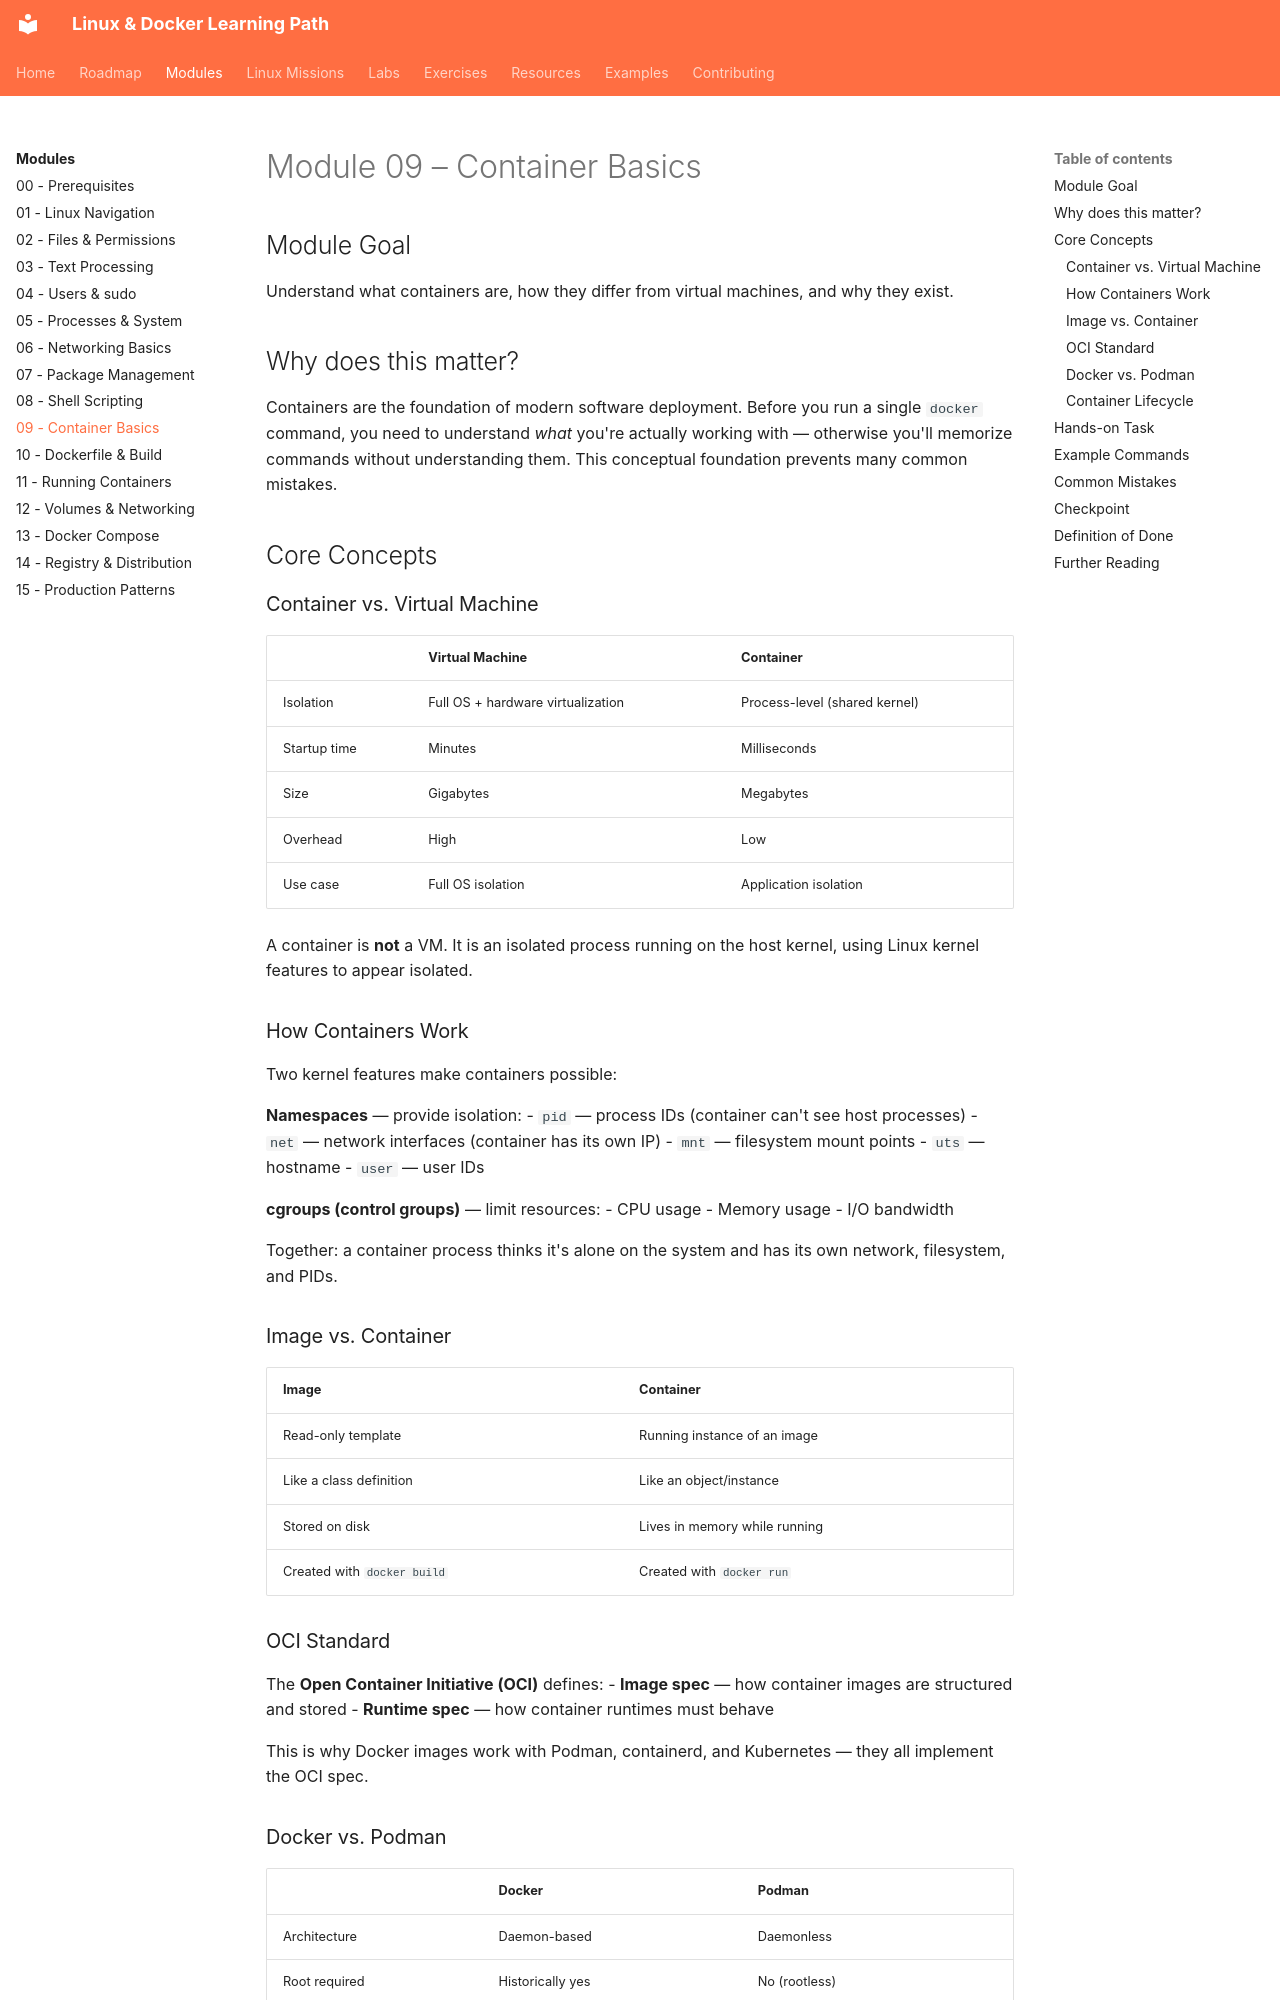

repository: SvnSchmdt/linux-docker-learning-path · page: modules/09-container-basics/index.html · generator: mkdocs

# Module 09 – Container Basics

## Module Goal

Understand what containers are, how they differ from virtual machines, and why they exist.

## Why does this matter?

Containers are the foundation of modern software deployment. Before you run a single `docker` command, you need to understand *what* you're actually working with — otherwise you'll memorize commands without understanding them. This conceptual foundation prevents many common mistakes.

## Core Concepts

### Container vs. Virtual Machine

| | Virtual Machine | Container |
|---|---|---|
| Isolation | Full OS + hardware virtualization | Process-level (shared kernel) |
| Startup time | Minutes | Milliseconds |
| Size | Gigabytes | Megabytes |
| Overhead | High | Low |
| Use case | Full OS isolation | Application isolation |

A container is **not** a VM. It is an isolated process running on the host kernel, using Linux kernel features to appear isolated.

### How Containers Work

Two kernel features make containers possible:

**Namespaces** — provide isolation:
- `pid` — process IDs (container can't see host processes)
- `net` — network interfaces (container has its own IP)
- `mnt` — filesystem mount points
- `uts` — hostname
- `user` — user IDs

**cgroups (control groups)** — limit resources:
- CPU usage
- Memory usage
- I/O bandwidth

Together: a container process thinks it's alone on the system and has its own network, filesystem, and PIDs.

### Image vs. Container

| Image | Container |
|-------|----------|
| Read-only template | Running instance of an image |
| Like a class definition | Like an object/instance |
| Stored on disk | Lives in memory while running |
| Created with `docker build` | Created with `docker run` |

### OCI Standard

The **Open Container Initiative (OCI)** defines:
- **Image spec** — how container images are structured and stored
- **Runtime spec** — how container runtimes must behave

This is why Docker images work with Podman, containerd, and Kubernetes — they all implement the OCI spec.
